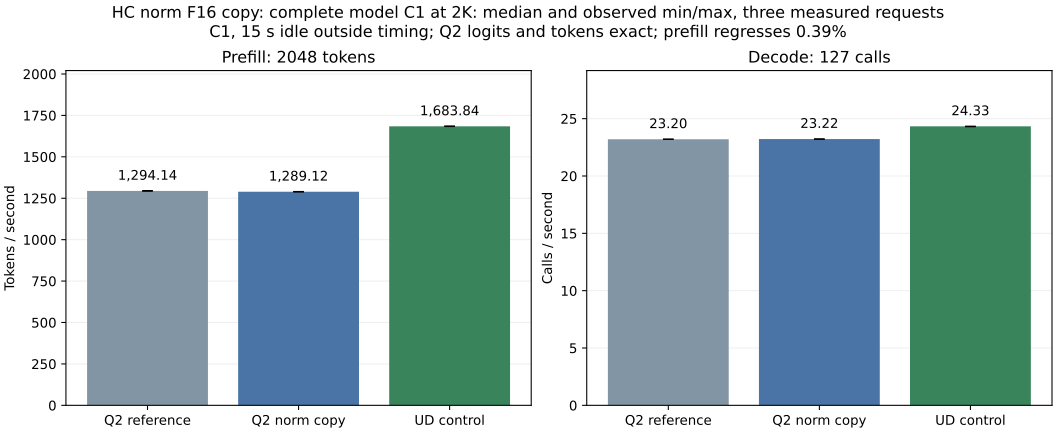

The data file committed next to this chart (first rows):
arm, historical, metric, minimum, median, maximum, sample_1, sample_2, sample_3
reference, False, prefill_tok_s, 1293, 1294, 1296, 1296, 1293, 1294
reference, False, decode_steps_s, 23.2, 23.2, 23.2, 23.2, 23.2, 23.2
reference, False, prefill_s, 1.58, 1.583, 1.583, 1.58, 1.583, 1.583
reference, False, decode_s, 5.473, 5.474, 5.475, 5.473, 5.474, 5.475
candidate, False, prefill_tok_s, 1289, 1289, 1290, 1290, 1289, 1289
candidate, False, decode_steps_s, 23.2, 23.22, 23.22, 23.2, 23.22, 23.22
candidate, False, prefill_s, 1.587, 1.589, 1.589, 1.587, 1.589, 1.589
candidate, False, decode_s, 5.469, 5.469, 5.474, 5.474, 5.469, 5.469
ud, False, prefill_tok_s, 1684, 1684, 1685, 1684, 1685, 1684
ud, False, decode_steps_s, 24.31, 24.33, 24.33, 24.33, 24.33, 24.31
ud, False, prefill_s, 1.216, 1.216, 1.216, 1.216, 1.216, 1.216
ud, False, decode_s, 5.22, 5.22, 5.224, 5.22, 5.22, 5.224
